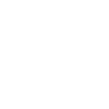
t = 0.00 s
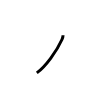
t = 1.00 s
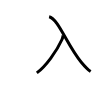
t = 2.00 s
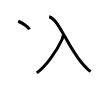
t = 3.00 s
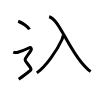
t = 4.00 s
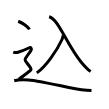
t = 5.00 s

The animated SVG that drew these frames (rendered in a browser with its animation timeline set to each time). Animation: 5 SMIL elements (animate=5); one cycle of 5.00 s.

<svg width="109px" height="109px" viewBox="0 0 px 109px" xmlns="http://www.w3.org/2000/svg" xmlns:xlink="http://www.w3.org/1999/xlink" xml:space="preserve" version="1.1"  baseProfile="full">
<path d="M63.05,35.17c-0.05,1.95-0.48,3-1.07,4.32c-5.43,12.12-16.4,26.98-25.15,33.4" style="fill:none;stroke:black;stroke-width:3;opacity:0">
  <animate attributeType="CSS" attributeName="opacity" from="0" to="1" begin="0s" dur="1s" repeatCount="Indefinite" fill="freeze" />
</path>
<path d="M49.1,16.75c9.15,2,18.15,28.75,32.17,45.48c3.08,3.68,6.22,7.27,9.38,9.27" style="fill:none;stroke:black;stroke-width:3;opacity:0">
  <animate attributeType="CSS" attributeName="opacity" from="0" to="1" begin="1s" dur="1s" repeatCount="Indefinite" fill="freeze" />
</path>
<path d="M18.21,21.25c3.99,1.44,10.3,5.9,11.29,8.13" style="fill:none;stroke:black;stroke-width:3;opacity:0">
  <animate attributeType="CSS" attributeName="opacity" from="0" to="1" begin="2s" dur="1s" repeatCount="Indefinite" fill="freeze" />
</path>
<path d="M13.25,52.03c2.25,0.88,3.77,0.53,4.75,0.22c2.75-0.87,8.19-2.99,10.75-4.26c2.5-1.24,3.15,1.02,2.25,2.41c-7.5,11.6-8,6.85-0.75,16.92c0.89,1.23,1,2.66-0.5,3.76s-8,6.17-11,8.17" style="fill:none;stroke:black;stroke-width:3;opacity:0">
  <animate attributeType="CSS" attributeName="opacity" from="0" to="1" begin="3s" dur="1s" repeatCount="Indefinite" fill="freeze" />
</path>
<path d="M14.25,80.72c4.12-1.22,9.73-1.09,14.43-0.81c5.82,0.34,35.54,6.53,40.1,7.5c12.38,2.62,15.09,2.97,22.72,3.06" style="fill:none;stroke:black;stroke-width:3;opacity:0">
  <animate attributeType="CSS" attributeName="opacity" from="0" to="1" begin="4s" dur="1s" repeatCount="Indefinite" fill="freeze" />
</path>
</svg>
